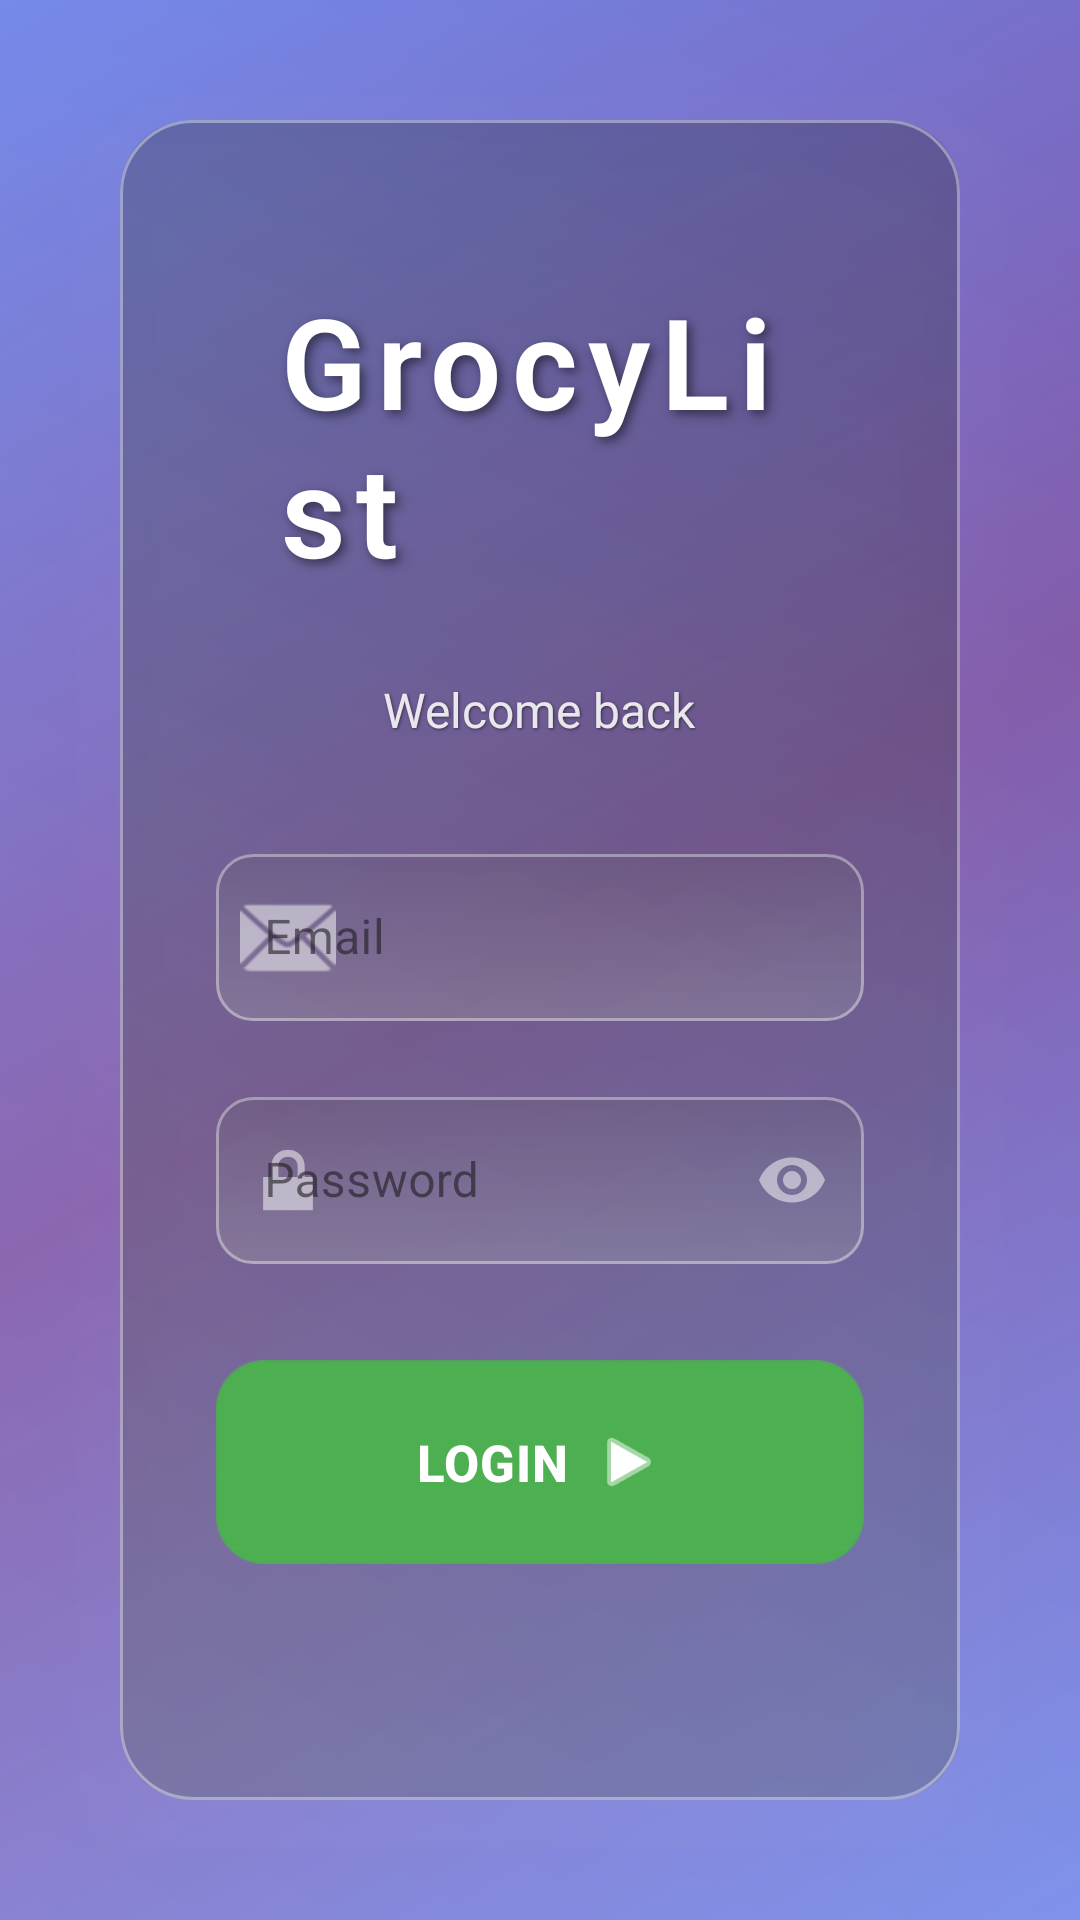

Reconstruct the res/layout file that produces this screen, plus the resources it refers to.
<!-- AndroidManifest.xml: application theme Theme.GroceryListApp -->
<!-- res/layout/activity_login.xml -->
<?xml version="1.0" encoding="utf-8"?>
<LinearLayout xmlns:android="http://schemas.android.com/apk/res/android"
    xmlns:app="http://schemas.android.com/apk/res-auto"
    xmlns:tools="http://schemas.android.com/tools"
    android:orientation="vertical"
    android:padding="24dp"
    android:gravity="center"
    android:layout_width="match_parent"
    android:layout_height="match_parent"
    android:background="@drawable/glossy_background"
    tools:context=".LoginActivity">

    
    <LinearLayout
        android:layout_width="match_parent"
        android:layout_height="wrap_content"
        android:orientation="vertical"
        android:gravity="center"
        android:padding="32dp"
        android:background="@drawable/glossy_card_background"
        android:elevation="16dp"
        android:layout_margin="16dp"
        android:outlineSpotShadowColor="#80FFFFFF"
        android:outlineAmbientShadowColor="#80FFFFFF">

        
        <TextView
            android:layout_width="wrap_content"
            android:layout_height="wrap_content"
            android:text="GrocyList"
            android:textSize="42sp"
            android:textStyle="bold"
            android:textColor="#FFFFFF"
            android:layout_marginBottom="8dp"
            android:fontFamily="sans-serif-light"
            android:shadowColor="#80000000"
            android:shadowDx="4"
            android:shadowDy="4"
            android:shadowRadius="8"
            android:letterSpacing="0.08"
            android:padding="20dp" />

        <TextView
            android:layout_width="wrap_content"
            android:layout_height="wrap_content"
            android:text="Welcome back"
            android:textSize="16sp"
            android:textColor="#E0FFFFFF"
            android:layout_marginBottom="32dp"
            android:shadowColor="#80000000"
            android:shadowDx="1"
            android:shadowDy="1"
            android:shadowRadius="2" />

        
        <com.google.android.material.textfield.TextInputLayout
            android:id="@+id/tilEmail"
            android:layout_width="match_parent"
            android:layout_height="wrap_content"
            android:layout_marginBottom="20dp"
            app:boxBackgroundMode="outline"
            app:boxBackgroundColor="#20000000"
            app:boxStrokeColor="#80FFFFFF"
            app:boxCornerRadiusBottomEnd="16dp"
            app:boxCornerRadiusBottomStart="16dp"
            app:boxCornerRadiusTopEnd="16dp"
            app:boxCornerRadiusTopStart="16dp"
            app:startIconDrawable="@android:drawable/ic_dialog_email"
            app:startIconTint="#80FFFFFF"
            app:hintTextColor="#80FFFFFF"
            app:placeholderTextColor="#80FFFFFF"
            style="@style/Widget.MaterialComponents.TextInputLayout.OutlinedBox">

            <com.google.android.material.textfield.TextInputEditText
                android:id="@+id/etEmail"
                android:layout_width="match_parent"
                android:layout_height="wrap_content"
                android:hint="Email"
                android:inputType="textEmailAddress"
                android:minHeight="52dp"
                android:textSize="16sp"
                android:textColor="#FFFFFF"
                android:textColorHint="#B3FFFFFF"
                android:background="@drawable/glossy_edittext_background"
                android:paddingStart="16dp"
                android:paddingEnd="16dp"/>
        </com.google.android.material.textfield.TextInputLayout>

        
        <com.google.android.material.textfield.TextInputLayout
            android:id="@+id/tilPassword"
            android:layout_width="match_parent"
            android:layout_height="wrap_content"
            android:layout_marginBottom="32dp"
            app:boxBackgroundMode="outline"
            app:boxBackgroundColor="#20000000"
            app:boxStrokeColor="#80FFFFFF"
            app:boxCornerRadiusBottomEnd="16dp"
            app:boxCornerRadiusBottomStart="16dp"
            app:boxCornerRadiusTopEnd="16dp"
            app:boxCornerRadiusTopStart="16dp"
            app:startIconDrawable="@android:drawable/ic_lock_lock"
            app:startIconTint="#80FFFFFF"
            app:hintTextColor="#80FFFFFF"
            app:passwordToggleEnabled="true"
            app:passwordToggleTint="#80FFFFFF"
            style="@style/Widget.MaterialComponents.TextInputLayout.OutlinedBox">

            <com.google.android.material.textfield.TextInputEditText
                android:id="@+id/etPassword"
                android:layout_width="match_parent"
                android:layout_height="wrap_content"
                android:hint="Password"
                android:inputType="textPassword"
                android:minHeight="52dp"
                android:textSize="16sp"
                android:textColor="#FFFFFF"
                android:textColorHint="#B3FFFFFF"
                android:background="@drawable/glossy_edittext_background"
                android:paddingStart="16dp"
                android:paddingEnd="16dp"/>
        </com.google.android.material.textfield.TextInputLayout>

        
        <com.google.android.material.button.MaterialButton
            android:id="@+id/btnLogin"
            android:text="Login"
            android:layout_width="match_parent"
            android:layout_height="wrap_content"
            android:minHeight="60dp"
            android:paddingTop="16dp"
            android:paddingBottom="16dp"
            android:layout_marginBottom="20dp"
            android:background="@drawable/glossy_button_background"
            android:textColor="#FFFFFF"
            android:textSize="17sp"
            android:textStyle="bold"
            android:elevation="8dp"
            android:stateListAnimator="@null"
            app:icon="@android:drawable/ic_media_play"
            app:iconGravity="textEnd"
            app:iconTint="#FFFFFF"
            app:iconSize="24dp"
            android:letterSpacing="0.02"
            style="@style/Widget.MaterialComponents.Button"/>

        
        <TextView
            android:id="@+id/tvRegister"
            android:text="Don't have an account? Register"
            android:layout_width="wrap_content"
            android:layout_height="wrap_content"
            android:padding="16dp"
            android:clickable="true"
            android:focusable="true"
            android:textColor="#80FFFFFF"
            android:textSize="15sp"
            android:textStyle="bold"
            android:background="@drawable/glossy_clickable_background"
            android:layout_gravity="center_horizontal"/>
    </LinearLayout>

</LinearLayout>
<!-- resources referenced by this layout -->
<resources>
  <!-- drawable glossy_background (drawable) -->
  <?xml version="1.0" encoding="utf-8"?>
  <layer-list xmlns:android="http://schemas.android.com/apk/res/android">
      <item>
          <shape android:shape="rectangle">
              <gradient
                  android:type="linear"
                  android:angle="135"
                  android:startColor="#667EE8"
                  android:centerColor="#764BA2"
                  android:endColor="#667EE8" />
          </shape>
      </item>
      <item>
          <shape android:shape="rectangle">
              <gradient
                  android:type="linear"
                  android:angle="45"
                  android:startColor="#30FFFFFF"
                  android:endColor="#10FFFFFF" />
          </shape>
      </item>
  </layer-list>
  <!-- drawable glossy_card_background (drawable) -->
  <?xml version="1.0" encoding="utf-8"?>
  <layer-list xmlns:android="http://schemas.android.com/apk/res/android">
      <item>
          <shape android:shape="rectangle">
              <solid android:color="#40000000" />
              <corners android:radius="24dp" />
          </shape>
      </item>
      <item>
          <shape android:shape="rectangle">
              <stroke
                  android:width="1dp"
                  android:color="#60FFFFFF" />
              <corners android:radius="24dp" />
          </shape>
      </item>
      <item>
          <shape android:shape="rectangle">
              <gradient
                  android:type="linear"
                  android:angle="45"
                  android:startColor="#20FFFFFF"
                  android:endColor="#05FFFFFF" />
              <corners android:radius="24dp" />
          </shape>
      </item>
  </layer-list>
  <!-- drawable glossy_clickable_background (drawable) -->
  <?xml version="1.0" encoding="utf-8"?>
  <ripple xmlns:android="http://schemas.android.com/apk/res/android"
      android:color="#40FFFFFF">
      <item>
          <shape android:shape="rectangle">
              <solid android:color="#00000000" />
              <corners android:radius="8dp" />
          </shape>
      </item>
  </ripple>
  <!-- drawable glossy_edittext_background (drawable) -->
  <?xml version="1.0" encoding="utf-8"?>
  <layer-list xmlns:android="http://schemas.android.com/apk/res/android">
      <item>
          <shape android:shape="rectangle">
              <solid android:color="#20000000" />
              <corners android:radius="12dp" />
          </shape>
      </item>
      <item>
          <shape android:shape="rectangle">
              <stroke
                  android:width="1dp"
                  android:color="#60FFFFFF" />
              <corners android:radius="12dp" />
          </shape>
      </item>
      <item>
          <shape android:shape="rectangle">
              <gradient
                  android:type="linear"
                  android:angle="90"
                  android:startColor="#30FFFFFF"
                  android:endColor="#10FFFFFF" />
              <corners android:radius="12dp" />
          </shape>
      </item>
  </layer-list>
  <style name="Theme.GroceryListApp" parent="Base.Theme.GroceryListApp" />
  <style name="Base.Theme.GroceryListApp" parent="Theme.Material3.Light.NoActionBar">
          
          <item name="colorPrimary">@color/colorPrimary</item>
          <item name="colorPrimaryVariant">@color/colorPrimaryDark</item>
          <item name="colorOnPrimary">@color/white</item>
          <item name="colorSecondary">@color/colorAccent</item>
          <item name="android:textColorPrimary">@color/textColorPrimary</item>
          <item name="android:textColorSecondary">@color/textColorSecondary</item>
          <item name="android:windowBackground">@color/windowBackground</item>
      </style>
  <color name="colorPrimary">#4CAF50</color>
  <color name="colorPrimaryDark">#388E3C</color>
  <color name="white">#FFFFFFFF</color>
  <color name="colorAccent">#FFC107</color>
  <color name="textColorPrimary">#212121</color>
  <color name="textColorSecondary">#757575</color>
  <color name="windowBackground">#F5F5F5</color>
</resources>
